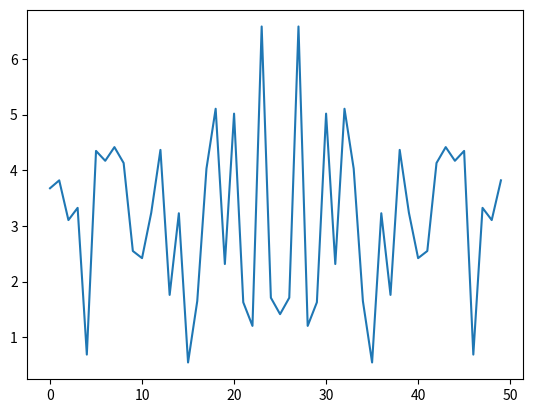

This chart was generated by the following Python code: (Note: this script raises an exception after producing the figure.)
# coding: utf-8
__author__ = "David Morais"

# Lib imports
import numpy as np
from matplotlib import pyplot as plt

# CONSTANTS
n_bits = 100            # Número de bits
T = 50                  # Tempo de símbolo
Ts = 2                  # Tempo de símbolo em portadora única
K = T/Ts                # Número de subportadoras independentes
N = 2*K                 # N pontos da IDFT
PI = np.pi
i = 1j

if __name__ == '__main__':

    data_in = np.random.rand(1, n_bits)
    data_in = np.sign(data_in - .5)
    data_in_matrix = data_in.reshape((25, 4))

    seq16qam = 2 * data_in_matrix[:, 0]+data_in_matrix[:, 1] + 1j * (2 * data_in_matrix[:, 2] + data_in_matrix[:, 3])
    X = np.append(seq16qam, np.conj(seq16qam))

    xn = np.zeros((1, int(N)), dtype=complex)
    for n in range(int(N)):
        for k in range(int(N)):
            xn[0, n] = xn[0, n] + 1 / np.sqrt(N) * X[k] * np.exp(i * 2 * PI * n * k / N)

    xt = np.zeros((1, int(T+1)), dtype=complex)
    for t in range(int(T+1)):
        for k in range(int(N)):
            xt[0, t] = xt[0, t] + 1 / np.sqrt(N) * X[k] * np.exp(i * 2 * PI * k * t / T)

    plt.plot(np.abs(xn[0]), label="x(t)")
    markerline, stemlines, baseline = plt.stem(np.abs(xt[0]), use_line_collection=True, linefmt='red',
                                               markerfmt='go', label="x_n")
    markerline.set_markerfacecolor('none')
    plt.title('Sinais OFDM')
    plt.legend(loc="upper left")
    plt.xlabel('Tempo')
    plt.show()

